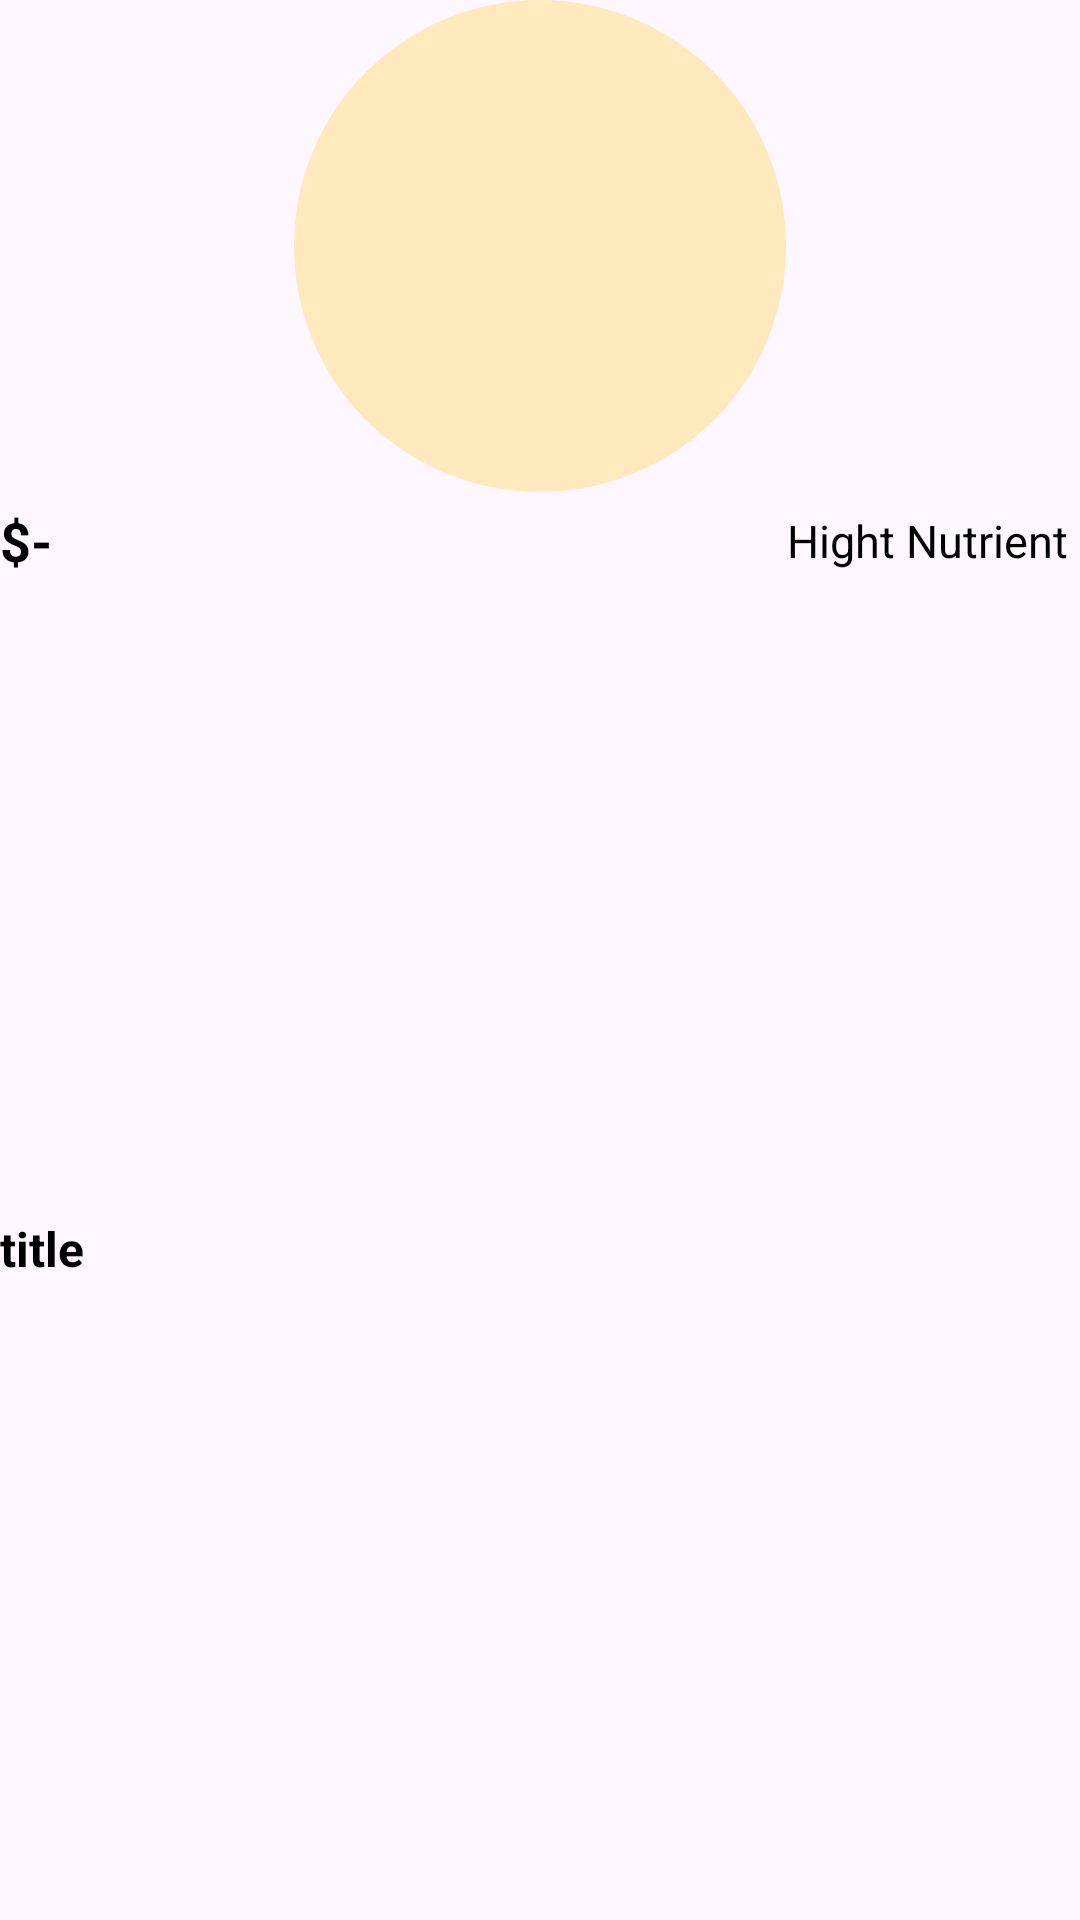

Android layout source for this screen:
<!-- AndroidManifest.xml: application theme Theme.NutriShop -->
<!-- res/layout/viewholder_featured.xml -->
<?xml version="1.0" encoding="utf-8"?>
<androidx.constraintlayout.widget.ConstraintLayout xmlns:android="http://schemas.android.com/apk/res/android"
    xmlns:app="http://schemas.android.com/apk/res-auto"
    xmlns:tools="http://schemas.android.com/tools"
    android:layout_width="wrap_content"
    android:layout_margin="8dp"
    android:layout_height="215dp">

    <ImageView
        android:id="@+id/pic"
        android:layout_width="164dp"
        android:layout_height="164dp"
        android:background="@drawable/item_bg"
        app:layout_constraintEnd_toEndOf="parent"
        app:layout_constraintStart_toStartOf="parent"
        app:layout_constraintTop_toTopOf="parent"
        tools:srcCompat="@drawable/fruit3" />

    <ImageView
        android:id="@+id/imageView2"
        android:layout_width="wrap_content"
        android:layout_height="wrap_content"
        android:layout_marginStart="16dp"
        android:layout_marginTop="16dp"
        app:layout_constraintStart_toStartOf="parent"
        app:layout_constraintTop_toTopOf="parent"
        app:srcCompat="@drawable/btn_3"
        app:tint="@color/gray" />

    <TextView
        android:id="@+id/priceTxt"
        android:layout_width="wrap_content"
        android:layout_height="wrap_content"
        android:layout_marginTop="4dp"
        android:text="$-"
        android:textSize="18sp"
        android:textColor="@color/black"
        android:textStyle="bold"

        app:layout_constraintStart_toStartOf="parent"
        app:layout_constraintTop_toBottomOf="@+id/pic" />

    <TextView
        android:id="@+id/ratingTxt"
        android:layout_width="wrap_content"
        android:layout_height="wrap_content"
        android:layout_marginEnd="4dp"
        android:text="Hight Nutrient"
        android:textColor="@color/black"
        android:textSize="15sp"
        app:layout_constraintBottom_toBottomOf="@+id/priceTxt"
        app:layout_constraintEnd_toEndOf="parent"
        app:layout_constraintTop_toTopOf="@+id/priceTxt" />

    <TextView
        android:id="@+id/titleTxt"
        android:layout_width="0dp"
        android:layout_height="wrap_content"
        android:layout_marginEnd="4dp"
        android:singleLine="true"
        android:text="title"
        android:textColor="@color/black"
        android:textSize="16sp"
        android:textStyle="bold"
        app:layout_constraintBottom_toBottomOf="parent"
        app:layout_constraintEnd_toEndOf="parent"
        app:layout_constraintStart_toStartOf="parent"
        app:layout_constraintTop_toBottomOf="@+id/priceTxt" />
</androidx.constraintlayout.widget.ConstraintLayout>
<!-- resources referenced by this layout -->
<resources>
  <color name="black">#FF000000</color>
  <color name="gray">#868889</color>
  <!-- drawable fruit3: png bitmap (drawable, 2891 bytes) -->
  <!-- drawable item_bg (drawable) -->
  <?xml version="1.0" encoding="utf-8"?>
  <selector xmlns:android="http://schemas.android.com/apk/res/android">
      <item>
          <shape android:shape="rectangle">
              <solid android:color="@color/light_green"/>
              <corners android:radius="230sp"/>
          </shape>
      </item>
  </selector>
  <style name="Theme.NutriShop" parent="Base.Theme.NutriShop">
          <item name="android:windowTranslucentStatus">false</item>
          <item name="android:fitsSystemWindows">true</item>
          <item name="android:windowTranslucentNavigation">false</item>
          <item name="fontFamily">@font/custom_font</item>
      </style>
  <color name="light_green">#FFE9BD</color>
  <style name="Base.Theme.NutriShop" parent="Theme.Material3.DayNight.NoActionBar">
  
      </style>
</resources>
